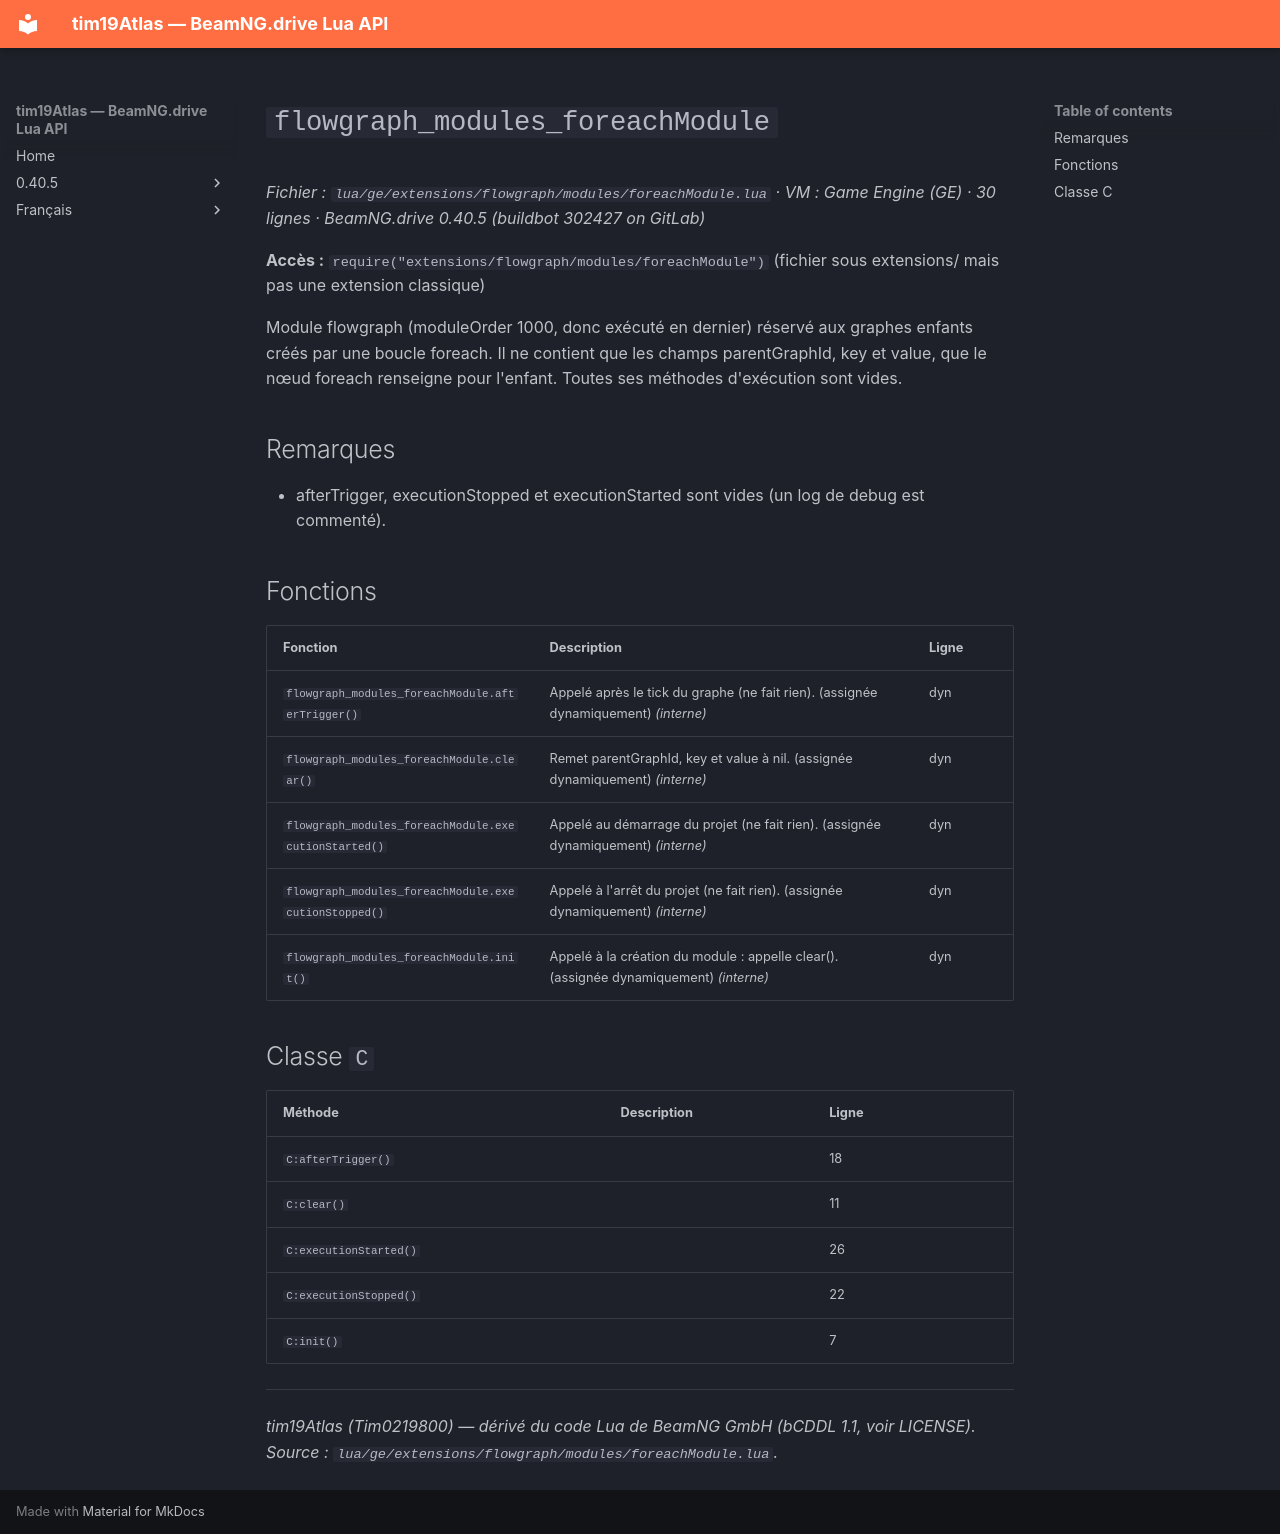

repository: Tim0219800/beamng-lua-atlas · page: fr/0.40.5/ge/extensions/flowgraph/modules/foreachModule.html · generator: mkdocs

# `flowgraph_modules_foreachModule`

*Fichier : `lua/ge/extensions/flowgraph/modules/foreachModule.lua` · VM : Game Engine (GE) · 30 lignes · BeamNG.drive 0.40.5 (buildbot 302427 on GitLab)*

**Accès :** `require("extensions/flowgraph/modules/foreachModule")` (fichier sous extensions/ mais pas une extension classique)

Module flowgraph (moduleOrder 1000, donc exécuté en dernier) réservé aux graphes enfants créés par une boucle foreach. Il ne contient que les champs parentGraphId, key et value, que le nœud foreach renseigne pour l'enfant. Toutes ses méthodes d'exécution sont vides.

## Remarques

- afterTrigger, executionStopped et executionStarted sont vides (un log de debug est commenté).

## Fonctions

| Fonction | Description | Ligne |
|---|---|---|
| `flowgraph_modules_foreachModule.afterTrigger()` | Appelé après le tick du graphe (ne fait rien). (assignée dynamiquement) *(interne)* | dyn |
| `flowgraph_modules_foreachModule.clear()` | Remet parentGraphId, key et value à nil. (assignée dynamiquement) *(interne)* | dyn |
| `flowgraph_modules_foreachModule.executionStarted()` | Appelé au démarrage du projet (ne fait rien). (assignée dynamiquement) *(interne)* | dyn |
| `flowgraph_modules_foreachModule.executionStopped()` | Appelé à l'arrêt du projet (ne fait rien). (assignée dynamiquement) *(interne)* | dyn |
| `flowgraph_modules_foreachModule.init()` | Appelé à la création du module : appelle clear(). (assignée dynamiquement) *(interne)* | dyn |

## Classe `C`

| Méthode | Description | Ligne |
|---|---|---|
| `C:afterTrigger()` |  | 18 |
| `C:clear()` |  | 11 |
| `C:executionStarted()` |  | 26 |
| `C:executionStopped()` |  | 22 |
| `C:init()` |  | 7 |

---
*tim19Atlas (Tim0219800) — dérivé du code Lua de BeamNG GmbH (bCDDL 1.1, voir LICENSE). Source : `lua/ge/extensions/flowgraph/modules/foreachModule.lua`.*
